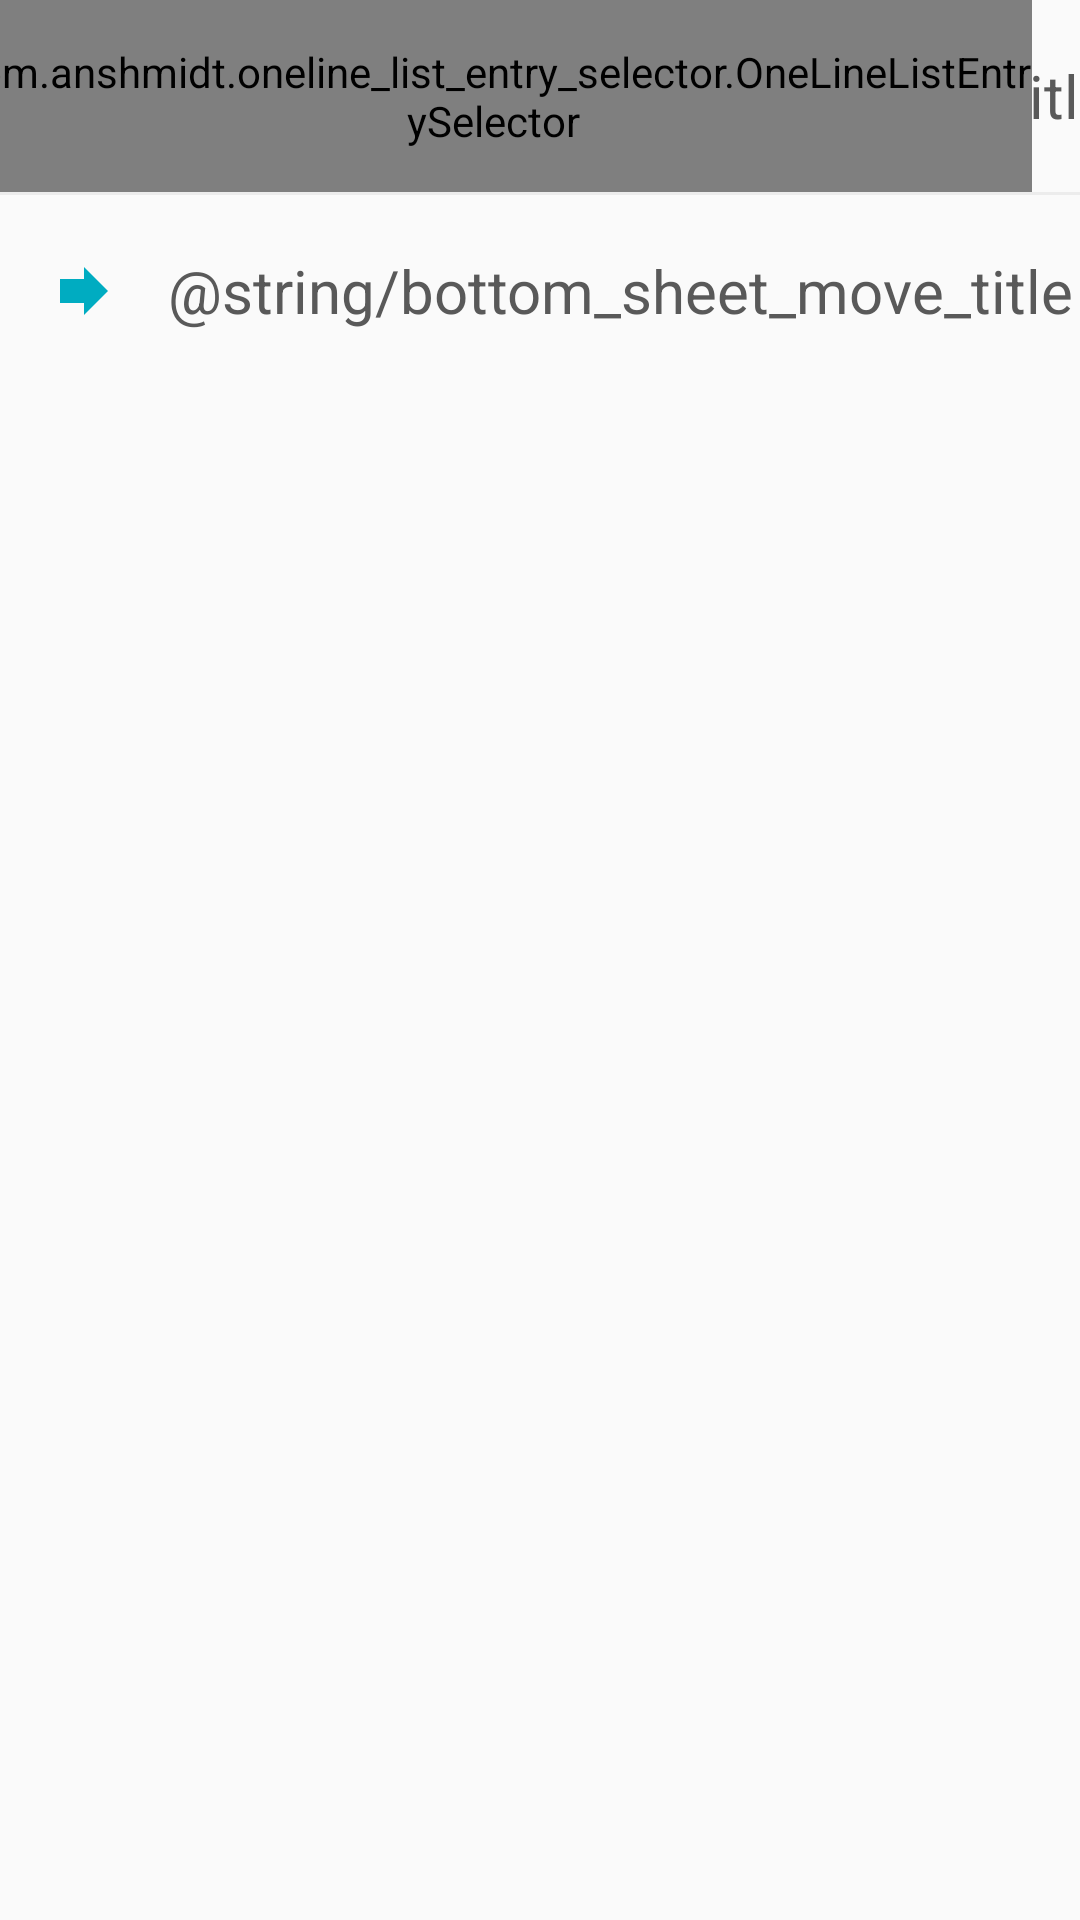

The Android layout XML behind this screen, and the referenced resources:
<!-- AndroidManifest.xml: application theme AppTheme -->
<!-- res/layout/bottom_sheet.xml -->
<?xml version="1.0" encoding="utf-8"?>
<android.support.constraint.ConstraintLayout
    xmlns:android="http://schemas.android.com/apk/res/android"
    xmlns:app="http://schemas.android.com/apk/res-auto"
    xmlns:tools="http://schemas.android.com/tools"
    android:id="@+id/bottom_sheet_layout"
    android:layout_width="match_parent"
    android:layout_height="wrap_content"
    android:layout_marginTop="16dp"
    android:layout_marginBottom="40dp"
    >


    <TextView
        android:id="@+id/bottom_sheet_priority_textview"
        android:layout_height="64dp"
        android:layout_width="wrap_content"
        android:layout_marginStart="16dp"
        android:backgroundTint="@color/noteBackground"
        android:drawableStart="@drawable/ic_change_priority"
        android:drawablePadding="16dp"
        android:gravity="center_vertical"
        android:text="@string/bottom_sheet_priority_title"
        android:textColor="@color/notesTextColor"
        android:textSize="@dimen/main_text_size"
        app:layout_constraintStart_toStartOf="parent">

    </TextView>

    <com.example.oneline_list_entry_selector.OneLineListEntrySelector
        android:id="@+id/bottom_sheet_priority_selector"
        android:layout_width="wrap_content"
        android:layout_height="64dp"
        android:layout_marginEnd="16dp"

        android:gravity="center_vertical"
        app:layout_constraintEnd_toEndOf="parent"
        app:layout_constraintTop_toTopOf="parent"
        app:textColor="@color/notesTextColor"
        app:textSize="@dimen/main_text_size">

    </com.example.oneline_list_entry_selector.OneLineListEntrySelector>

    <View android:id="@+id/bottom_sheet_divider"
        android:background="@drawable/bottom_sheet_divider"
        android:layout_width="match_parent"
        android:layout_height="1dp"
        app:layout_constraintTop_toBottomOf="@+id/bottom_sheet_priority_textview"
        app:layout_constraintStart_toStartOf="parent"
        >
    </View>

    <TextView
        android:id="@+id/bottom_sheet_move_textview"
        android:layout_width="wrap_content"
        android:layout_height="64dp"

        android:layout_marginStart="16dp"
        android:backgroundTint="@color/noteBackground"
        android:drawableStart="@drawable/ic_move_to_another_list"
        android:drawablePadding="16dp"
        android:gravity="center_vertical"
        android:text="@string/bottom_sheet_move_title"
        android:textColor="@color/notesTextColor"
        android:textSize="@dimen/main_text_size"
        app:layout_constraintStart_toStartOf="parent"
        app:layout_constraintTop_toBottomOf="@+id/bottom_sheet_divider">

    </TextView>

</android.support.constraint.ConstraintLayout>
<!-- resources referenced by this layout -->
<resources>
  <color name="noteBackground">#ffffff</color>
  <color name="notesTextColor">#595959</color>
  <dimen name="main_text_size">20sp</dimen>
  <!-- drawable bottom_sheet_divider (drawable) -->
  <?xml version="1.0" encoding="utf-8"?>
  <shape xmlns:android="http://schemas.android.com/apk/res/android"
      android:shape="rectangle">
      <size android:height="1dp" />
      <solid android:color="@color/notesDividerColor" />
  </shape>
  <!-- drawable ic_change_priority (drawable) -->
  <vector xmlns:android="http://schemas.android.com/apk/res/android"
          android:width="24dp"
          android:height="24dp"
          android:viewportWidth="24.0"
          android:viewportHeight="24.0">
      <path
          android:fillColor="@color/primary"
          android:pathData="M14,5h8v2h-8zM14,10.5h8v2h-8zM14,16h8v2h-8zM2,11.5C2,15.08 4.92,18 8.5,18L9,18v2l3,-3 -3,-3v2h-0.5C6.02,16 4,13.98 4,11.5S6.02,7 8.5,7L12,7L12,5L8.5,5C4.92,5 2,7.92 2,11.5z"/>
  </vector>
  <!-- drawable ic_move_to_another_list (drawable) -->
  <vector xmlns:android="http://schemas.android.com/apk/res/android"
          android:width="24dp"
          android:height="24dp"
          android:viewportWidth="24.0"
          android:viewportHeight="24.0">
      <path
          android:fillColor="@color/primary"
          android:pathData="M12,8V4l8,8 -8,8v-4H4V8z"/>
  </vector>
  <style name="AppTheme" parent="Theme.AppCompat.Light.NoActionBar">
          <item name="colorPrimary">@color/primary</item>
          <item name="colorPrimaryDark">@color/primaryDark</item>
          <item name="colorAccent">@color/primary</item>
          <item name="autoCompleteTextViewStyle">@style/cursorInSearchViewColor</item>
          <item name="android:textColorHint">@color/hintInNote</item>
      </style>
  <color name="notesDividerColor">#ececec</color>
  <color name="primary">#00acc1</color>
  <color name="primaryDark">#007c91</color>
  <style name="cursorInSearchViewColor" parent="Widget.AppCompat.AutoCompleteTextView">
          <item name="android:textCursorDrawable">@drawable/cursor_searchview</item>
      </style>
  <color name="hintInNote">#e0e0e0</color>
</resources>
